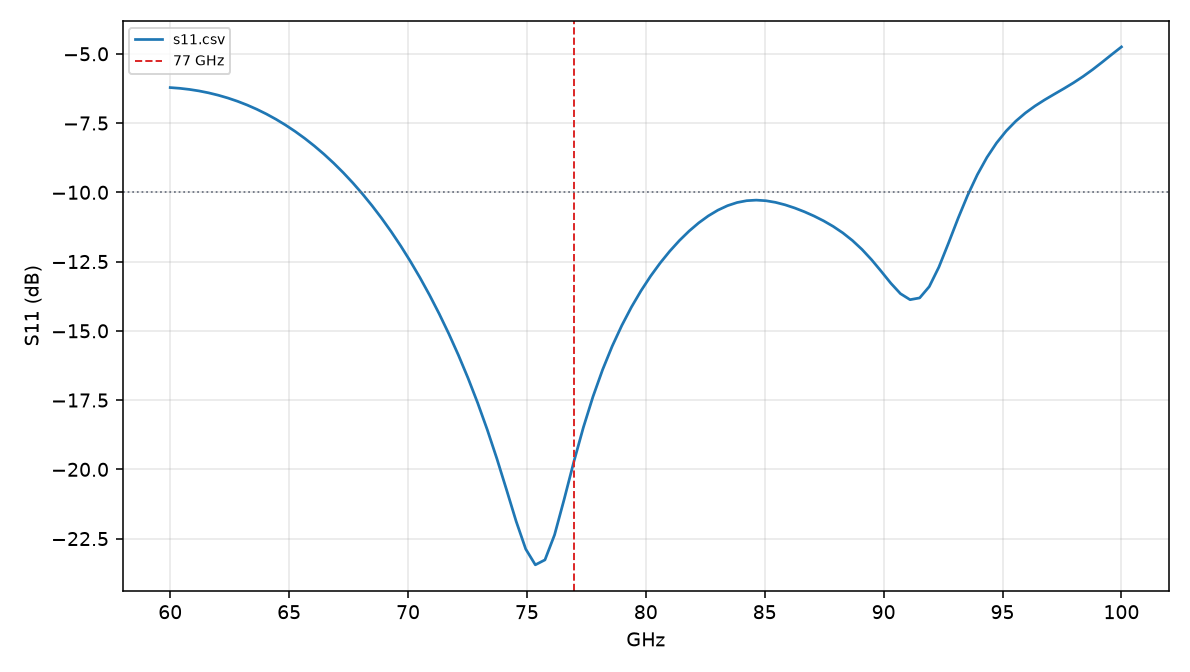

Source data for this figure (header and first rows):
freq_ghz, s11_db
60, -6.219
60.4, -6.246
60.81, -6.286
61.21, -6.341
61.62, -6.41
62.02, -6.495
62.42, -6.596
62.83, -6.713
63.23, -6.848
63.64, -7.001
64.04, -7.171
64.44, -7.361
64.85, -7.571
65.25, -7.801
65.66, -8.053
66.06, -8.326
66.46, -8.622
66.87, -8.942
67.27, -9.287
67.68, -9.657
68.08, -10.05
68.48, -10.48
68.89, -10.93
69.29, -11.42
69.7, -11.94
70.1, -12.49
70.51, -13.08
70.91, -13.72
71.31, -14.39
71.72, -15.11
72.12, -15.88
72.53, -16.71
72.93, -17.6
73.33, -18.57
73.74, -19.62
74.14, -20.73
74.55, -21.87
74.95, -22.88
75.35, -23.45
75.76, -23.27
76.16, -22.37
76.57, -21.08
76.97, -19.74
77.37, -18.49
77.78, -17.38
78.18, -16.4
78.59, -15.55
78.99, -14.81
79.39, -14.14
79.8, -13.55
80.2, -13.02
80.61, -12.55
81.01, -12.12
81.41, -11.74
81.82, -11.4
82.22, -11.1
82.63, -10.85
83.03, -10.64
83.43, -10.48
83.84, -10.37
... 40 more rows
